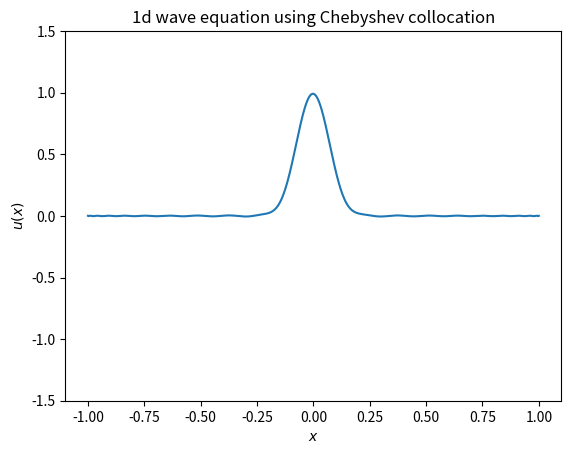

The matplotlib source for this figure:
# -*- coding: utf-8 -*-

"""Solves the 1D wave equation using Chebyshev collocation.

    u_tt = u_xx     x in [-1, 1]
    u = 0           x = -1, x = 1 (Dirichlet BC)

In case of a string, the BC corresponds to tied ends.  So there's
a phase change when the wave gets reflected back.
"""

import numpy as np
import matplotlib.pyplot as plt
from matplotlib.animation import FuncAnimation

import warnings
warnings.filterwarnings("ignore", category=np.exceptions.RankWarning)

def cheb(N):
    """Compute the Chebyshev collocation matrix and nodes."""
    k = np.arange(N + 1)

    # Chebyshev nodes
    x = -np.cos(np.pi * k / N)
    if N % 2 == 0:
        x[N // 2] = 0.0  # enforce exact zero for symmetry

    # Coefficients with alternating signs
    c = np.ones(N + 1)
    c[[0, -1]] = 2
    c *= (-1) ** k
    c = c[:, None]  # column vector

    # Pairwise differences matrix
    X = np.tile(x[:, None], (1, N + 1))
    dX = X - X.T

    # Differentiation matrix (off-diagonal entries)
    D = (c @ (1 / c).T) / (dX + np.eye(N + 1))

    # Set diagonal entries so each row sums to zero
    D -= np.diag(D.sum(axis=1))

    return D, x

N = 50
D, x = cheb(N)
D2 = D@D

# Time step.
dt = 1e-3

# Initial perturbation is a Gaussian.
u = np.exp(-100*x*x)
# In the past, let's put the wave to the right of the origin.
# So, this is a leftward moving wave.
u_old = np.exp(-100*(x - dt)*(x - dt))

fig, ax = plt.subplots()
ax.set_title("1d wave equation using Chebyshev collocation")
ax.set_xlabel(r"$x$")
ax.set_ylabel(r"$u(x)$")
ax.set_ylim(-1.5, 1.5)

xx = np.linspace(-1, 1, 1000)
line, = ax.plot(xx, np.polyval(np.polyfit(x, u, N), xx))

def animate(i):
    global u, u_old

    # Use Chebyshev collocation to find u_xx.
    u_xx = D2@u

    # Leapfrog integration in real space.
    u_new = 2*u - u_old + dt**2*u_xx
    u_old = u
    u = u_new

    # Boundary conditions.
    u[0] = 0
    u[-1] = 0

    line.set_ydata(np.polyval(np.polyfit(x, u, N), xx))
    return line,

ani = FuncAnimation(fig, animate, frames=1, interval=1, blit=True)
plt.show()
